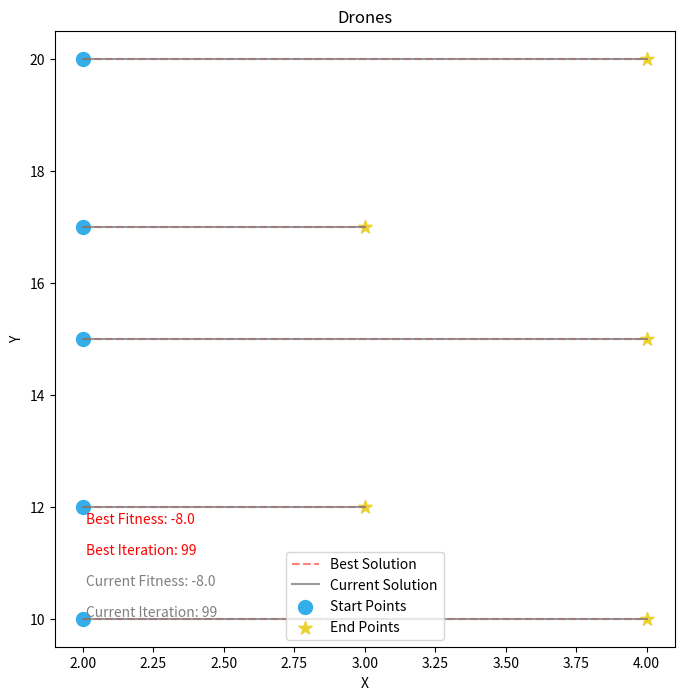
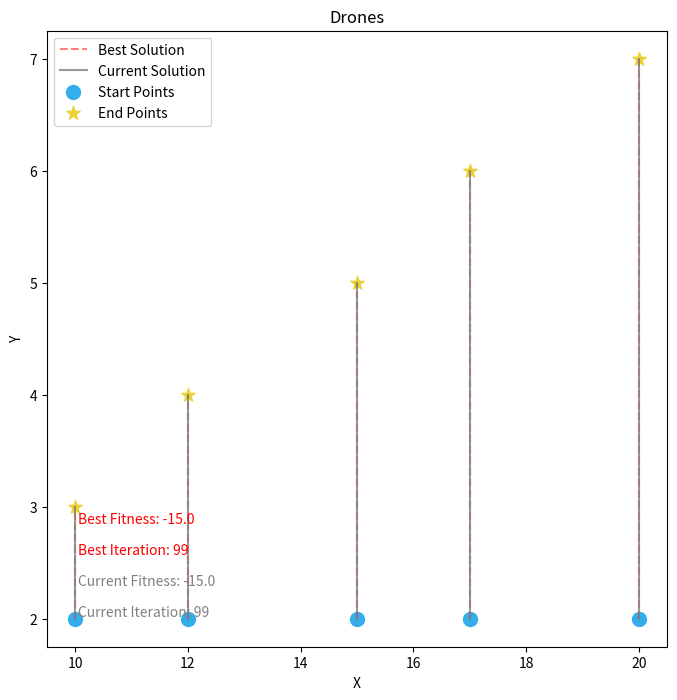
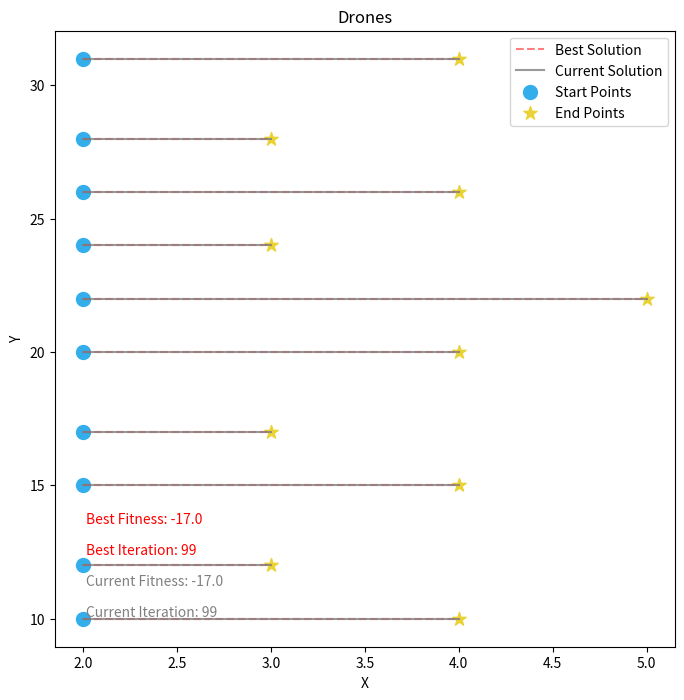
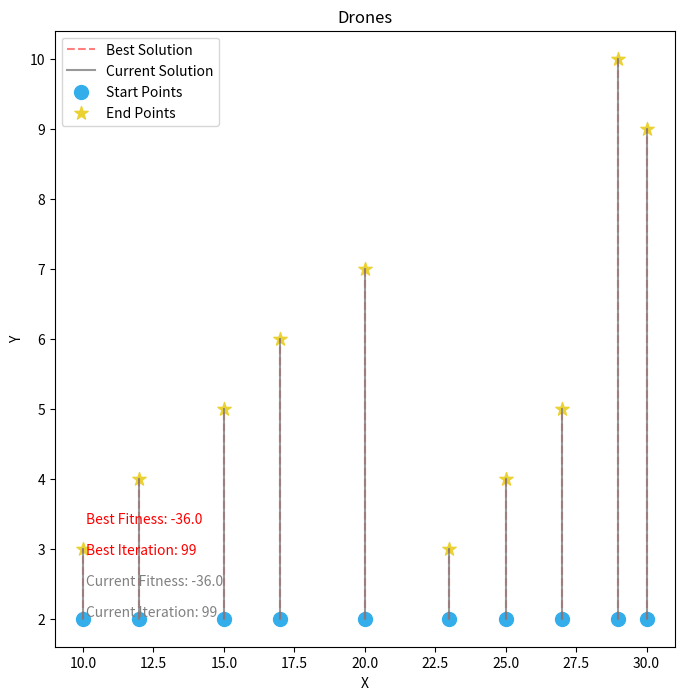
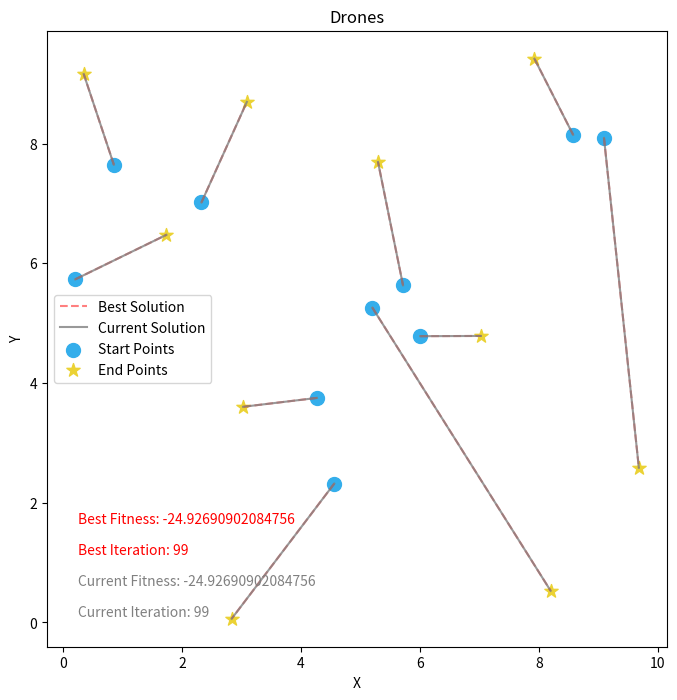
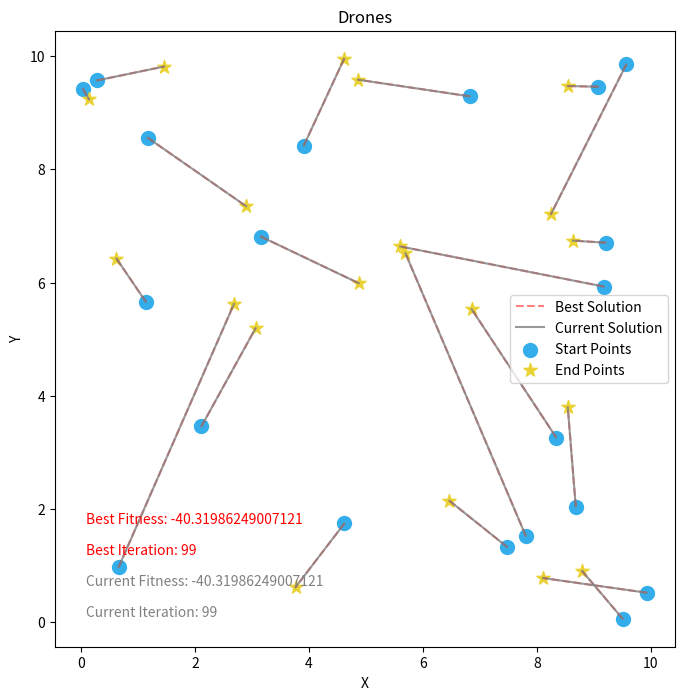
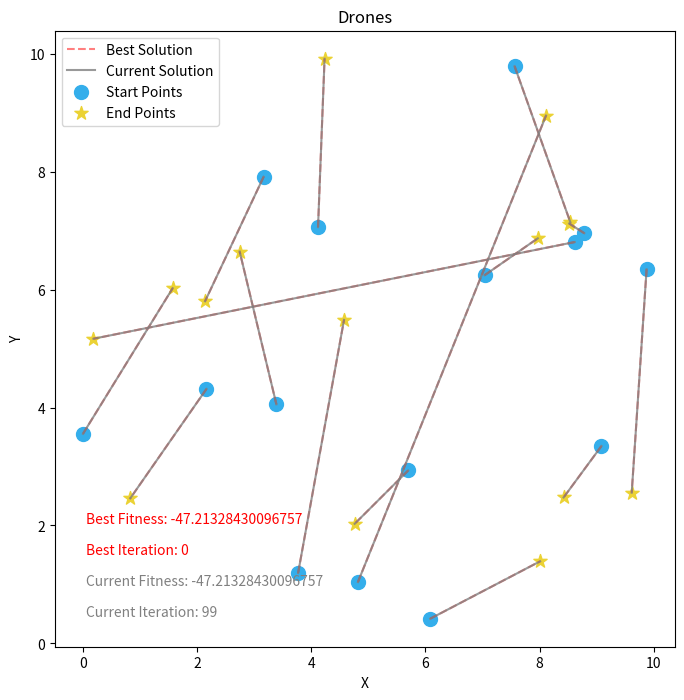

Recreate these plots in Python, in order.
import random
import matplotlib.pyplot as plt
from matplotlib.animation import FuncAnimation
import copy

class Individual:
    def __init__(self, M, p, initial_positions, final_positions, random_final=True):
        self.M = M
        self.p = p
        self.initial_positions = initial_positions
        self.final_positions = random.sample(final_positions,len(final_positions)) if random_final else final_positions #random shuffle if new individual, else given
        self.fitness = self.evaluate()

    def evaluate(self):
        s = 0
        for i in range(self.M):
            s+=dist(self.initial_positions[i][0],self.initial_positions[i][1], self.final_positions[i][0], self.final_positions[i][1]) ** self.p  #summing distances between dron start positions and final positions (dron i starts at pos. initial_positions[i] and ends at final_positions[i])                      
        Lp = s ** (1/self.p) 
        #print("new Lp.. :",Lp)
                       
        self.fitness = - Lp # fitness is something we want to maximize, therefore, if we want to minimize the sum of distances, we have to use -Lp norm as fitness
        return self.fitness
        
    def mutate(self):
        # mutation by permuattion
        mutation_point1, mutation_point2 = random.sample(range(self.M), 2)
        self.final_positions[mutation_point1], self.final_positions[mutation_point2] = \
        self.final_positions[mutation_point2], self.final_positions[mutation_point1]
        self.fitness = self.evaluate() # important! recalculate fitness after mutation

def dist(p1x,p1y,p2x,p2y):
    return ((p2x-p1x)**2 + (p2y-p1y)**2)**(1/2)

def crossover(parent1, parent2):
    # single crossover
    crossover_point = random.randint(0, parent1.M - 1)
    child_positions = parent1.final_positions[:crossover_point] + [pos for pos in parent2.final_positions if pos not in parent1.final_positions[:crossover_point]]
    return Individual(parent1.M, parent1.p, copy.deepcopy(parent1.initial_positions), copy.deepcopy(child_positions), random_final=False)
    
def print_matching(individual):
    for i in range(individual.M):
        print("dron at position "+str(individual.initial_positions[i])+" goes to "+str(individual.final_positions[i]))

def plot_movement(ax, initial_positions, final_positions, best_positions, current_positions, current_iteration, current_fitness, best_iteration, best_fitness):
    ax.cla()

    # Plot the connections from initial positions to the best positions in dashed red lines
    for i in range(len(initial_positions)):
        x_values = [initial_positions[i][0], best_positions[i][0]]
        y_values = [initial_positions[i][1], best_positions[i][1]]
        ax.plot(x_values, y_values, linestyle='dashed', color='red', alpha=0.5, label='_nolegend_')  

    # Plot the connections from initial positions to the current positions in solid gray lines
    for i in range(len(initial_positions)):
        x_values = [initial_positions[i][0], current_positions[i][0]]
        y_values = [initial_positions[i][1], current_positions[i][1]]
        ax.plot(x_values, y_values, linestyle='-', color='gray', alpha=0.8, label='_nolegend_')  

    ax.scatter(*zip(*initial_positions), label='Init Positions', marker='o', s=100, color="#34aeeb")
    ax.scatter(*zip(*final_positions), label='Final Positions', marker='*', s=100, color="#ebd234")

    # Create a custom legend with "Best Solution," "Current Solution," "Start Points," and "End Points"
    custom_legend = [
        ax.plot([], [], linestyle='dashed', color='red', alpha=0.5)[0],
        ax.plot([], [], linestyle='-', color='gray', alpha=0.8)[0],
        ax.scatter([], [], label='Start Points', marker='o', s=100, color="#34aeeb"),
        ax.scatter([], [], label='End Points', marker='*', s=100, color="#ebd234")
    ]
    
    ax.legend(custom_legend, ['Best Solution', 'Current Solution', 'Start Points', 'End Points'])

    # display the iteration numbers and fitness
    ax.text(0.05, 0.05, f'Current Iteration: {current_iteration}', transform=ax.transAxes, color='gray', fontsize=10)
    ax.text(0.05, 0.10, f'Current Fitness: {current_fitness}', transform=ax.transAxes, color='gray', fontsize=10)
    ax.text(0.05, 0.15, f'Best Iteration: {best_iteration}', transform=ax.transAxes, color='red', fontsize=10)
    ax.text(0.05, 0.20, f'Best Fitness: {best_fitness}', transform=ax.transAxes, color='red', fontsize=10)

    ax.set_xlabel('X')
    ax.set_ylabel('Y')
    ax.set_title('Drones')


def genetic_algorithm(M, p, initial_positions, final_positions, population_size=100, generations=100, crossover_prob=0.2, mutation_prob=0.2, draw_after_each_it=False, print_after_each_it=False):
    population = [Individual(M, p, initial_positions, final_positions) for _ in range(population_size)]
    best_individual = max(population, key=lambda x: x.fitness) #maximize fitness
    current_best = max(population, key=lambda x: x.fitness) #maximize fitness
    best_positions = best_individual.final_positions
    best_generation = 0
    generation = 0
    if draw_after_each_it:
        fig, ax = plt.subplots(figsize=(8, 8))

    def update(frame):
        nonlocal population, best_individual, best_positions, best_generation, current_best, generation
        generation, _ = frame

        # crossover and mutations to generate offspring
        offspring = []
        parents = sorted(population, key=lambda x: -x.fitness)
        parents = population
        random.shuffle(parents)
        for p in range(population_size // 2):
            # select parents based on fitness
            parent1 = parents[p]
            parent2 = parents[p+1]

            if random.random() < crossover_prob:
                child1 = crossover(parent1, parent2)
                child2 = crossover(parent2, parent1)
            else:
                child1 = copy.deepcopy(parent1)
                child2 = copy.deepcopy(parent2)

            if random.random() < mutation_prob:
                child1.mutate()
            if random.random() < mutation_prob:
                child2.mutate()

            offspring.extend([child1, child2])

        # replace old population with newer, based on fitness
        new_population = offspring + copy.deepcopy(parents)
        new_population.sort(key=lambda x: -x.fitness) #sort individuals by fitness (bigger fitness is better, therefore - in lambda expr.)
        population = new_population[:population_size] #survival of the fittest (take the best ones)
        #print(str([p.fitness for p in population]))

        current_best = max(population, key=lambda x: x.fitness) #maximize fitness
        current_positions = current_best.final_positions

        #update best solution if the current is better or equal 
        if current_best.fitness >= best_individual.fitness:
            best_individual = current_best
            best_positions = current_positions
            best_generation = generation

        if draw_after_each_it:
            plot_movement(ax, initial_positions, final_positions, best_positions, current_positions, generation, current_best.fitness, best_generation, best_individual.fitness)

    if draw_after_each_it:
        ani = FuncAnimation(plt.gcf(), update, frames=enumerate([None] * generations), repeat=False)
        plt.show()
        if print_after_each_it:
            print(f"Generation: {generation}, Current Fitness: {current_best.fitness}, Best Fitness: {best_individual.fitness}, Best generation: {best_generation}")
    elif print_after_each_it:
        for i in range(generations):
            update((i,None))
            print(f"Generation: {generation}, Current Fitness: {current_best.fitness}, Best Fitness: {best_individual.fitness}, Best generation: {best_generation}")
    else:
        for i in range(generations):
            update((i,None))

    best_positions = best_individual.final_positions

    print("\nFinal Solution:")
    print("Best Matching:")
    print_matching(best_individual)
    print("Best Fitness:", best_individual.fitness)

    # Draw the best solution at the end
    fig, ax = plt.subplots(figsize=(8, 8))
    plot_movement(ax, initial_positions, final_positions, best_positions, best_positions, generations-1, current_best.fitness, best_generation, best_individual.fitness)
    plt.show()

class Test:
    def M5_simple_A():
       M = 5  # pocet dronov
       p = 1  # parameter p pre Lp-normu
       population_size = 100
       generations = 100
       crossover_prob = 0.2
       mutation_prob = 0.5   
    
       initial_positions = [(2,10),(2, 12),(2, 15),(2,17),(2,20)]
       F = [(4,10),(3, 12),(4, 15),(3,17),(4,20)]
       
       genetic_algorithm(M, p, initial_positions, F, population_size=population_size, generations=generations, crossover_prob=crossover_prob, mutation_prob=mutation_prob, draw_after_each_it=False, print_after_each_it=False)
   
    def M5_simple_B():
       M = 5  # pocet dronov
       p = 1  # parameter p pre Lp-normu
       population_size = 100
       generations = 100
       crossover_prob = 0.2
       mutation_prob = 0.5   
    
       initial_positions = [(10,2),(12,2),(15,2),(17,2),(20,2)]
       F = [(10,3),(12,4),(15,5),(17,6),(20,7)]
       
       genetic_algorithm(M, p, initial_positions, F, population_size=population_size, generations=generations, crossover_prob=crossover_prob, mutation_prob=mutation_prob, draw_after_each_it=False, print_after_each_it=False)
   
    def M10_simple_A():
       M = 10  # pocet dronov
       p = 1  # parameter p pre Lp-normu
       population_size = 100
       generations = 100
       crossover_prob = 0.2
       mutation_prob = 0.5   
    
       initial_positions = [(2,10),(2, 12),(2, 15),(2,17),(2,20),(2,22),(2, 24),(2, 26),(2,28),(2,31)]
       F = [(4,10),(3, 12),(4, 15),(3,17),(4,20),(5,22),(3, 24),(4, 26),(3,28),(4,31)] 
       
       genetic_algorithm(M, p, initial_positions, F, population_size=population_size, generations=generations, crossover_prob=crossover_prob, mutation_prob=mutation_prob, draw_after_each_it=False, print_after_each_it=False)
   
    def M10_simple_B():
        M = 10  # pocet dronov
        p = 1  # parameter p pre Lp-normu
        population_size = 100
        generations = 100
        crossover_prob = 0.2
        mutation_prob = 0.5   
    
        initial_positions = [(10,2),(12,2),(15,2),(17,2),(20,2),(23,2),(25,2),(27,2),(29,2),(30,2)]
        F = [(10,3),(12,4),(15,5),(17,6),(20,7),(23,3),(25,4),(27,5),(29,10),(30,9)]
        
        genetic_algorithm(M, p, initial_positions, F, population_size=population_size, generations=generations, crossover_prob=crossover_prob, mutation_prob=mutation_prob, draw_after_each_it=False, print_after_each_it=False)
   
    def random_10x10(M_drons, animated = False):
        M = M_drons  # pocet dronov
        p = 1  # parameter p pre Lp-normu
        population_size = M*10
        generations = 100
        crossover_prob = 0.2
        mutation_prob = 0.5   
    
        #generate random initial and end positions
        initial_positions = [(random.uniform(0, 10), random.uniform(0, 10)) for _ in range(M)]
        F = [(random.uniform(0, 10), random.uniform(0, 10)) for _ in range(M)] 
        
        genetic_algorithm(M, p, initial_positions, F, population_size=population_size, generations=generations, crossover_prob=crossover_prob, mutation_prob=mutation_prob, draw_after_each_it=animated, print_after_each_it=False)


if __name__ == "__main__":

    
    Test.M5_simple_A()
    Test.M5_simple_B()
    
    Test.M10_simple_A()
    Test.M10_simple_B()
    
    Test.random_10x10(10)
    Test.random_10x10(20)
    
    Test.random_10x10(15, animated = True)

